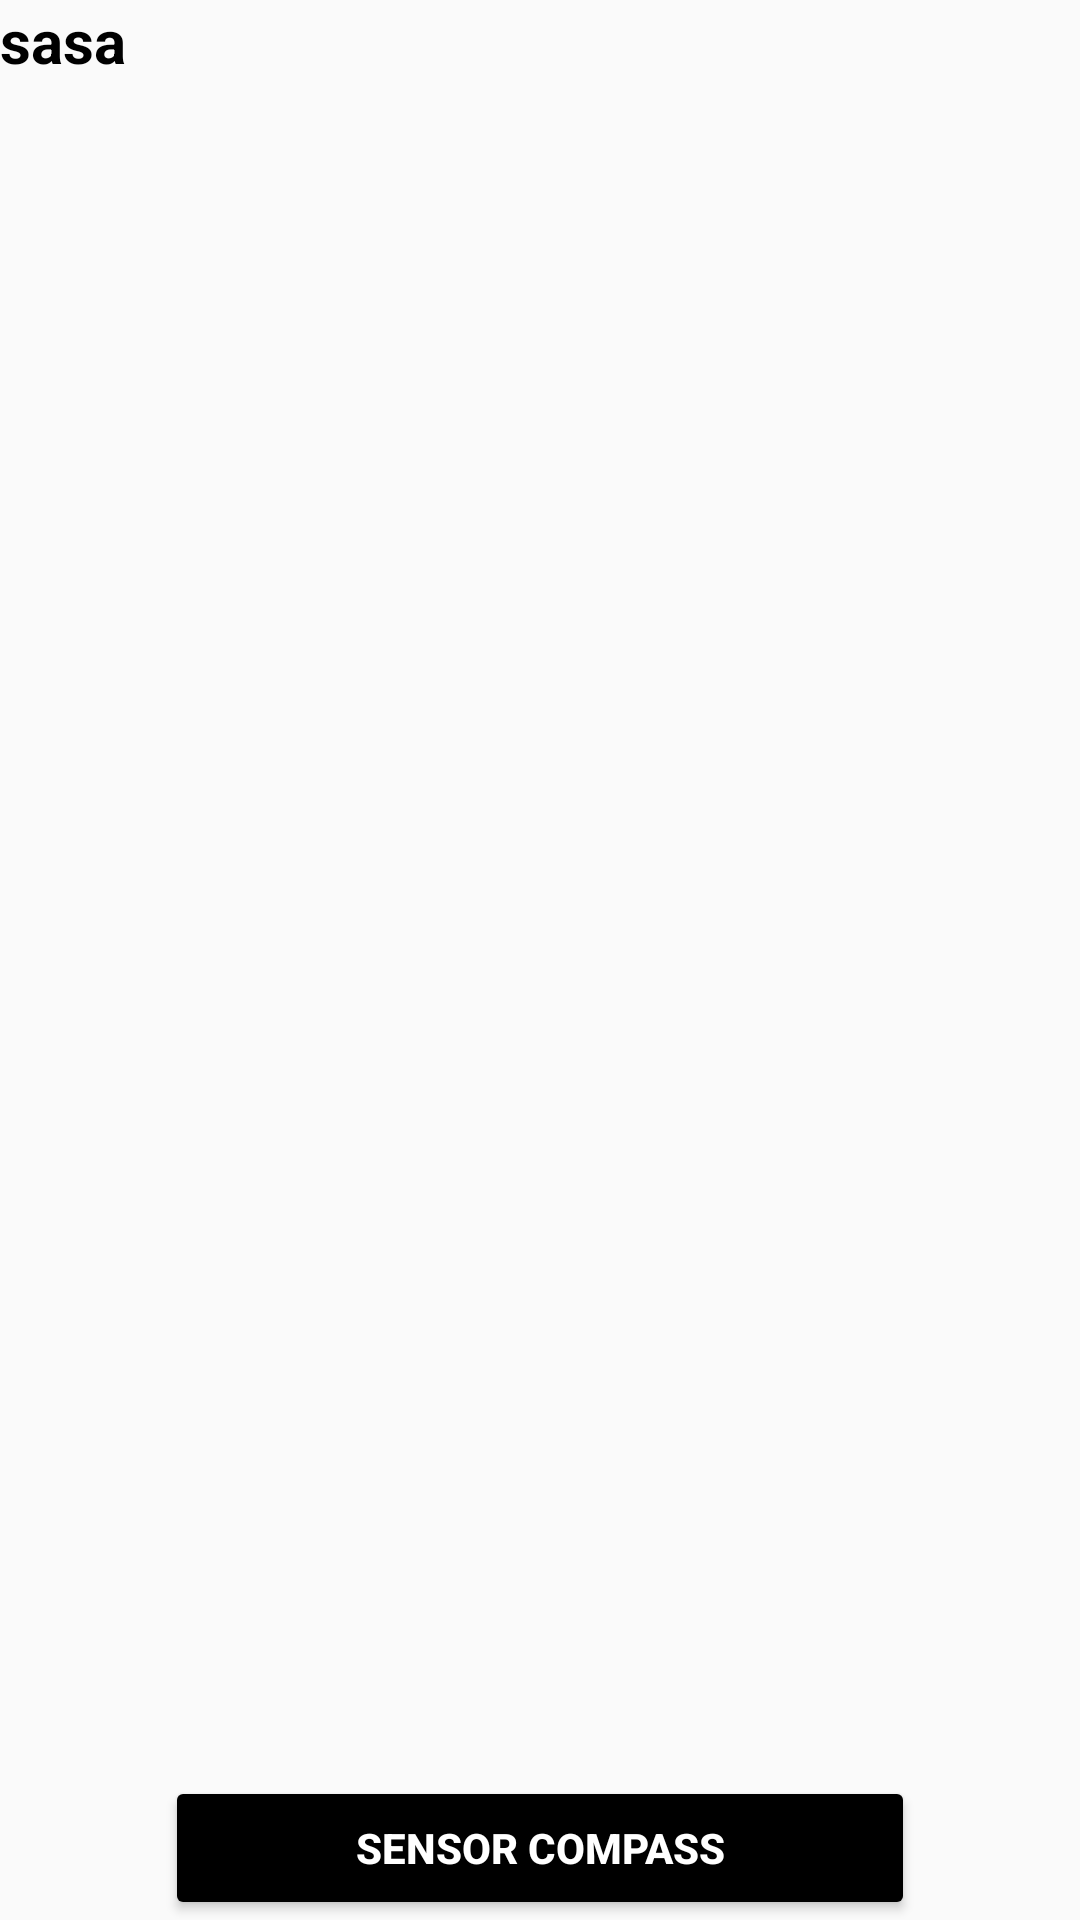

Here is an Android app screen rendered from its layout file. Give the layout XML and the strings, colors and styles it references.
<!-- AndroidManifest.xml: application theme AppTheme -->
<!-- res/layout/activity_proximity.xml -->
<?xml version="1.0" encoding="utf-8"?>
<RelativeLayout xmlns:android="http://schemas.android.com/apk/res/android"
    xmlns:app="http://schemas.android.com/apk/res-auto"
    xmlns:tools="http://schemas.android.com/tools"
    android:layout_width="match_parent"
    android:layout_height="match_parent"
    tools:context="com.example.afifur.sensorsample.Proximity">

    <ImageView
        android:id="@+id/main_image_dial"
        android:layout_width="320dp"
        android:layout_height="320dp"
        android:layout_centerInParent="true"
        android:contentDescription="@string/compass_dial"
        android:src="@drawable/dial" />
    <TextView
        android:layout_width="match_parent"
        android:layout_height="match_parent"
        android:id="@+id/search_src_text"
        android:text="sasa"
        android:textStyle="bold"
        android:textSize="20dp"
        android:textColor="@color/colorPrimary"/>

    <Button
        android:id="@+id/button2"
        android:theme="@style/AppTheme.Button"
        android:layout_width="250dp"
        android:layout_height="wrap_content"
        android:layout_alignParentBottom="true"
        android:layout_centerHorizontal="true"
        android:text="Sensor Compass"
        android:textStyle="bold"/>
</RelativeLayout>
<!-- resources referenced by this layout -->
<resources>
  <color name="colorPrimary">#000</color>
  <string name="compass_dial">Compass Dial</string>
  <style name="AppTheme.Button" parent="Widget.AppCompat.ActionBar.Solid">
          <item name="colorButtonNormal">#000</item>
          <item name="android:textColor">#fff</item>
      </style>
  <style name="AppTheme" parent="Theme.AppCompat.Light.DarkActionBar">
          
          <item name="colorPrimary">@color/colorPrimary</item>
          <item name="colorPrimaryDark">@color/colorPrimaryDark</item>
          <item name="colorAccent">@color/colorAccent</item>
      </style>
  <color name="colorPrimaryDark">#000</color>
  <color name="colorAccent">#000</color>
</resources>
